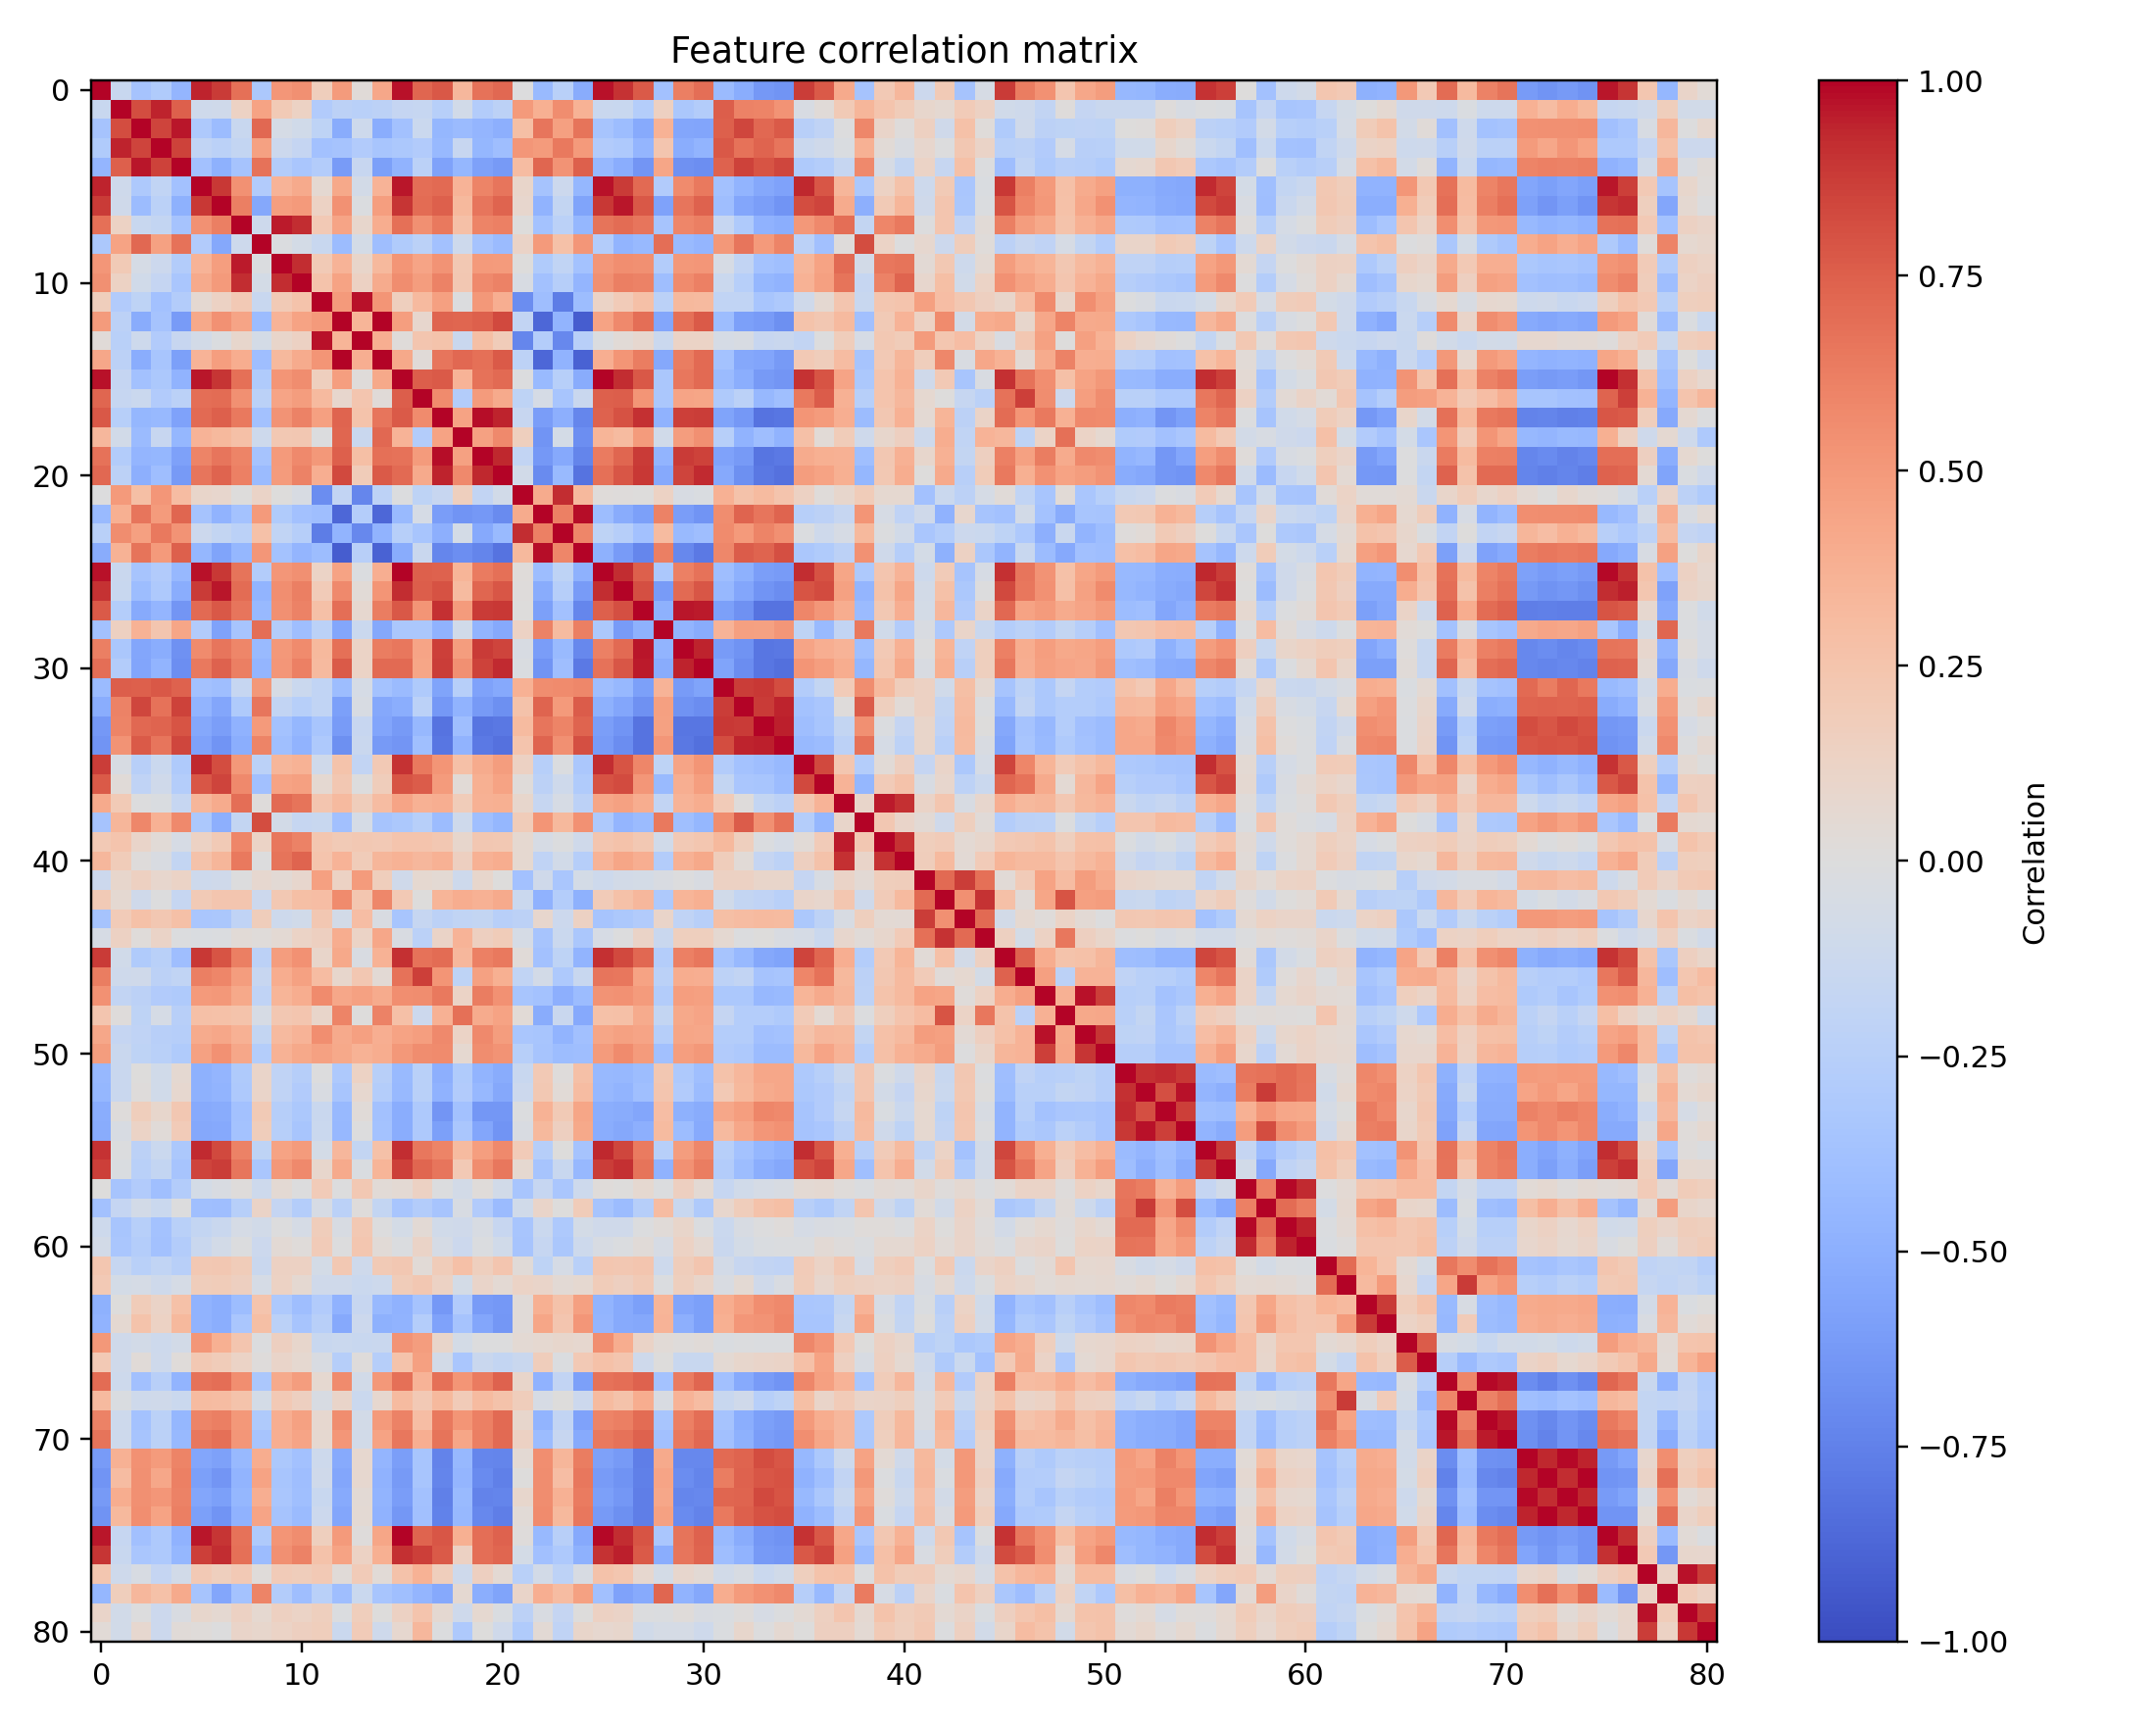

The file beside this chart, header and first rows:
, number_of_elements, mean_atomic_mass, wtd_mean_atomic_mass, gmean_atomic_mass, wtd_gmean_atomic_mass, entropy_atomic_mass, wtd_entropy_atomic_mass, range_atomic_mass, wtd_range_atomic_mass, std_atomic_mass, wtd_std_atomic_mass, mean_fie, wtd_mean_fie, gmean_fie, wtd_gmean_fie, entropy_fie, wtd_entropy_fie, range_fie, wtd_range_fie, std_fie, wtd_std_fie, mean_atomic_radius, wtd_mean_atomic_radius
number_of_elements, 1.0, -0.1419, -0.3531, -0.293, -0.4545, 0.9393, 0.8818, 0.6828, -0.3203, 0.514, 0.5464, 0.1675, 0.4844, 0.02423, 0.4242, 0.9732, 0.7192, 0.7812, 0.3296, 0.674, 0.7178, -0.001389, -0.4221
mean_atomic_mass, -0.1419, 1.0, 0.816, 0.9403, 0.7458, -0.104, -0.09761, 0.1257, 0.4462, 0.1965, 0.1307, -0.2858, -0.2221, -0.2406, -0.2194, -0.1669, -0.1636, -0.2556, -0.08054, -0.2766, -0.2228, 0.4977, 0.3768
wtd_mean_atomic_mass, -0.3531, 0.816, 1.0, 0.8482, 0.9641, -0.308, -0.4127, -0.144, 0.7166, -0.06074, -0.08947, -0.2093, -0.5226, -0.1095, -0.5081, -0.3698, -0.1298, -0.4523, -0.4205, -0.4593, -0.4923, 0.2885, 0.66
gmean_atomic_mass, -0.293, 0.9403, 0.8482, 1.0, 0.857, -0.1902, -0.2322, -0.1759, 0.4585, -0.1217, -0.166, -0.3677, -0.3547, -0.2868, -0.3416, -0.3167, -0.2877, -0.4317, -0.1554, -0.45, -0.3908, 0.5109, 0.4888
wtd_gmean_atomic_mass, -0.4545, 0.7458, 0.9641, 0.857, 1.0, -0.3706, -0.4847, -0.3521, 0.6733, -0.2745, -0.3317, -0.2767, -0.6123, -0.1543, -0.588, -0.4713, -0.2277, -0.5754, -0.4513, -0.5787, -0.6174, 0.3015, 0.7209
entropy_atomic_mass, 0.9393, -0.104, -0.308, -0.1902, -0.3706, 1.0, 0.8897, 0.5388, -0.2849, 0.358, 0.4136, 0.0588, 0.4201, -0.07501, 0.3586, 0.9647, 0.692, 0.7034, 0.3585, 0.6009, 0.6602, 0.09577, -0.3527
wtd_entropy_atomic_mass, 0.8818, -0.09761, -0.4127, -0.2322, -0.4847, 0.8897, 1.0, 0.6244, -0.5433, 0.4745, 0.496, 0.127, 0.5314, -0.0185, 0.4753, 0.892, 0.6989, 0.7446, 0.3241, 0.6613, 0.7313, 0.08518, -0.4706
range_atomic_mass, 0.6828, 0.1257, -0.144, -0.1759, -0.3521, 0.5388, 0.6244, 1.0, -0.1098, 0.9609, 0.9182, 0.2097, 0.4388, 0.08716, 0.3937, 0.6813, 0.5429, 0.6474, 0.2743, 0.5962, 0.6117, 0.0009481, -0.3634
wtd_range_atomic_mass, -0.3203, 0.4462, 0.7166, 0.4585, 0.6733, -0.2849, -0.5433, -0.1098, 1.0, -0.01798, -0.06309, -0.1437, -0.4093, -0.06463, -0.3934, -0.2898, -0.2341, -0.3749, -0.1143, -0.3589, -0.4162, 0.1147, 0.495
std_atomic_mass, 0.514, 0.1965, -0.06074, -0.1217, -0.2745, 0.358, 0.4745, 0.9609, -0.01798, 1.0, 0.9198, 0.1962, 0.356, 0.09526, 0.3223, 0.5221, 0.4399, 0.5236, 0.2152, 0.4975, 0.4911, 0.0005806, -0.2894
wtd_std_atomic_mass, 0.5464, 0.1307, -0.08947, -0.166, -0.3317, 0.4136, 0.496, 0.9182, -0.06309, 0.9198, 1.0, 0.2537, 0.4496, 0.1381, 0.4062, 0.5573, 0.4799, 0.6021, 0.2265, 0.5763, 0.6034, -0.04685, -0.3712
mean_fie, 0.1675, -0.2858, -0.2093, -0.3677, -0.2767, 0.0588, 0.127, 0.2097, -0.1437, 0.1962, 0.2537, 1.0, 0.4979, 0.9693, 0.5178, 0.1638, 0.3162, 0.4682, -0.00883, 0.5059, 0.3885, -0.6903, -0.3948
wtd_mean_fie, 0.4844, -0.2221, -0.5226, -0.3547, -0.6123, 0.4201, 0.5314, 0.4388, -0.4093, 0.356, 0.4496, 0.4979, 1.0, 0.3505, 0.9923, 0.4733, 0.07994, 0.7275, 0.7248, 0.7444, 0.8355, -0.1874, -0.8699
gmean_fie, 0.02423, -0.2406, -0.1095, -0.2868, -0.1543, -0.07501, -0.0185, 0.08716, -0.06463, 0.09526, 0.1381, 0.9693, 0.3505, 1.0, 0.3903, 0.02293, 0.2389, 0.2542, -0.1375, 0.2866, 0.183, -0.7214, -0.2715
wtd_gmean_fie, 0.4242, -0.2194, -0.5081, -0.3416, -0.588, 0.3586, 0.4753, 0.3937, -0.3934, 0.3223, 0.4062, 0.5178, 0.9923, 0.3903, 1.0, 0.4144, 0.03022, 0.6592, 0.7113, 0.6803, 0.7659, -0.2187, -0.8715
entropy_fie, 0.9732, -0.1669, -0.3698, -0.3167, -0.4713, 0.9647, 0.892, 0.6813, -0.2898, 0.5221, 0.5573, 0.1638, 0.4733, 0.02293, 0.4144, 1.0, 0.7534, 0.7678, 0.3535, 0.6721, 0.7089, -0.01409, -0.424
wtd_entropy_fie, 0.7192, -0.1636, -0.1298, -0.2877, -0.2277, 0.692, 0.6989, 0.5429, -0.2341, 0.4399, 0.4799, 0.3162, 0.07994, 0.2389, 0.03022, 0.7534, 1.0, 0.5656, -0.2807, 0.4909, 0.4113, -0.2098, -0.0593
range_fie, 0.7812, -0.2556, -0.4523, -0.4317, -0.5754, 0.7034, 0.7446, 0.6474, -0.3749, 0.5236, 0.6021, 0.4682, 0.7275, 0.2542, 0.6592, 0.7678, 0.5656, 1.0, 0.4469, 0.9816, 0.9403, -0.1502, -0.6079
wtd_range_fie, 0.3296, -0.08054, -0.4205, -0.1554, -0.4513, 0.3585, 0.3241, 0.2743, -0.1143, 0.2152, 0.2265, -0.00883, 0.7248, -0.1375, 0.7113, 0.3535, -0.2807, 0.4469, 1.0, 0.4607, 0.5769, 0.1609, -0.6494
std_fie, 0.674, -0.2766, -0.4593, -0.45, -0.5787, 0.6009, 0.6613, 0.5962, -0.3589, 0.4975, 0.5763, 0.5059, 0.7444, 0.2866, 0.6803, 0.6721, 0.4909, 0.9816, 0.4607, 1.0, 0.9343, -0.1829, -0.6258
wtd_std_fie, 0.7178, -0.2228, -0.4923, -0.3908, -0.6174, 0.6602, 0.7313, 0.6117, -0.4162, 0.4911, 0.6034, 0.3885, 0.8355, 0.183, 0.7659, 0.7089, 0.4113, 0.9403, 0.5769, 0.9343, 1.0, -0.08132, -0.6979
mean_atomic_radius, -0.001389, 0.4977, 0.2885, 0.5109, 0.3015, 0.09577, 0.08518, 0.0009481, 0.1147, 0.0005806, -0.04685, -0.6903, -0.1874, -0.7214, -0.2187, -0.01409, -0.2098, -0.1502, 0.1609, -0.1829, -0.08132, 1.0, 0.4058
wtd_mean_atomic_radius, -0.4221, 0.3768, 0.66, 0.4888, 0.7209, -0.3527, -0.4706, -0.3634, 0.495, -0.2894, -0.3712, -0.3948, -0.8699, -0.2715, -0.8715, -0.424, -0.0593, -0.6079, -0.6494, -0.6258, -0.6979, 0.4058, 1.0
gmean_atomic_radius, -0.2404, 0.5611, 0.4685, 0.6476, 0.5271, -0.1228, -0.1736, -0.2276, 0.2673, -0.1933, -0.2641, -0.7701, -0.4654, -0.7118, -0.4696, -0.2515, -0.3361, -0.4954, -0.06408, -0.5316, -0.428, 0.9159, 0.6168
wtd_gmean_atomic_radius, -0.5183, 0.3599, 0.6671, 0.4965, 0.7496, -0.4473, -0.5646, -0.4497, 0.5103, -0.3597, -0.4539, -0.4004, -0.9143, -0.2499, -0.8975, -0.5176, -0.137, -0.7201, -0.6822, -0.7302, -0.813, 0.3241, 0.9801
entropy_atomic_radius, 0.9722, -0.14, -0.3451, -0.282, -0.4419, 0.9723, 0.8906, 0.6694, -0.2766, 0.5085, 0.541, 0.1204, 0.4471, -0.01574, 0.3881, 0.9977, 0.7446, 0.7409, 0.3474, 0.6406, 0.6854, 0.01681, -0.3991
wtd_entropy_atomic_radius, 0.9041, -0.1476, -0.4005, -0.3117, -0.5146, 0.8802, 0.9615, 0.6996, -0.4645, 0.5518, 0.6199, 0.1878, 0.5731, 0.0331, 0.5157, 0.9202, 0.7544, 0.7977, 0.3084, 0.7207, 0.7815, 0.007859, -0.518
range_atomic_radius, 0.7681, -0.2707, -0.5249, -0.4602, -0.6457, 0.7081, 0.7741, 0.6625, -0.434, 0.5433, 0.6077, 0.2809, 0.6916, 0.07772, 0.6268, 0.7739, 0.5233, 0.9087, 0.4907, 0.8821, 0.8872, 0.006072, -0.5936
wtd_range_atomic_radius, -0.3713, 0.1411, 0.3639, 0.2403, 0.4329, -0.2882, -0.5723, -0.3514, 0.6885, -0.2805, -0.3922, -0.2289, -0.5543, -0.1327, -0.5422, -0.3265, -0.3257, -0.4784, -0.08626, -0.4639, -0.5346, 0.1312, 0.6089
std_atomic_radius, 0.6248, -0.3264, -0.5511, -0.5128, -0.6652, 0.5667, 0.6606, 0.5897, -0.4222, 0.5053, 0.5667, 0.3256, 0.6857, 0.1226, 0.6297, 0.6488, 0.4428, 0.8646, 0.4788, 0.8761, 0.8444, -0.04094, -0.6039
wtd_std_atomic_radius, 0.6951, -0.2804, -0.5548, -0.4624, -0.6811, 0.6474, 0.7376, 0.6192, -0.4569, 0.5104, 0.6114, 0.3128, 0.7665, 0.1215, 0.7033, 0.7106, 0.4368, 0.8717, 0.5398, 0.8591, 0.9223, -0.02907, -0.6559
mean_Density, -0.4187, 0.7569, 0.7493, 0.7798, 0.7401, -0.3719, -0.397, -0.1618, 0.5035, -0.05413, -0.1266, -0.1944, -0.4017, -0.05617, -0.3595, -0.42, -0.2982, -0.5666, -0.2517, -0.5731, -0.5356, 0.3693, 0.5599
wtd_mean_Density, -0.5079, 0.6089, 0.8427, 0.6771, 0.8526, -0.4648, -0.5503, -0.302, 0.6577, -0.1864, -0.2506, -0.188, -0.5882, -0.03961, -0.5431, -0.5071, -0.2299, -0.6309, -0.4703, -0.6244, -0.6726, 0.26, 0.7284
gmean_Density, -0.6305, 0.5965, 0.7128, 0.7285, 0.7892, -0.5463, -0.5968, -0.4826, 0.4948, -0.3643, -0.4456, -0.3363, -0.6152, -0.155, -0.5553, -0.6242, -0.4375, -0.8155, -0.392, -0.8088, -0.7952, 0.3083, 0.6565
wtd_gmean_Density, -0.6499, 0.5256, 0.767, 0.6636, 0.8437, -0.5741, -0.6557, -0.5061, 0.5964, -0.3841, -0.4731, -0.3093, -0.6776, -0.1332, -0.6191, -0.6433, -0.3885, -0.8027, -0.4724, -0.788, -0.8252, 0.2464, 0.7317
entropy_Density, 0.8718, -0.04342, -0.2464, -0.1257, -0.3001, 0.9327, 0.8135, 0.5024, -0.2329, 0.3417, 0.3638, -0.09805, 0.2546, -0.1873, 0.2042, 0.902, 0.646, 0.5232, 0.2757, 0.4028, 0.4806, 0.1395, -0.2531
wtd_entropy_Density, 0.7671, 0.02632, -0.1959, -0.09388, -0.2731, 0.7859, 0.851, 0.5751, -0.3786, 0.4501, 0.4661, 0.05935, 0.219, -0.006249, 0.1746, 0.7916, 0.763, 0.4846, 0.03699, 0.3791, 0.4462, 0.02027, -0.2261
range_Density, 0.4135, 0.1981, -0.002868, -0.02497, -0.1639, 0.3429, 0.4011, 0.6926, 0.009026, 0.7034, 0.6695, 0.2345, 0.3174, 0.1759, 0.3021, 0.4407, 0.3723, 0.3892, 0.1866, 0.3686, 0.3789, 0.08993, -0.1578
wtd_range_Density, -0.3554, 0.3424, 0.5857, 0.3681, 0.5768, -0.3134, -0.4947, -0.1749, 0.8199, -0.0723, -0.1611, -0.1436, -0.3811, -0.05549, -0.349, -0.3194, -0.2533, -0.4096, -0.108, -0.3868, -0.4519, 0.1864, 0.5208
std_Density, 0.2107, 0.245, 0.1032, 0.03787, -0.04811, 0.1321, 0.2017, 0.5922, 0.1215, 0.655, 0.6034, 0.2338, 0.2027, 0.2112, 0.2039, 0.2424, 0.2484, 0.2233, 0.0918, 0.2246, 0.2121, 0.06478, -0.05157
wtd_std_Density, 0.3341, 0.1809, 0.009921, -0.0373, -0.1741, 0.261, 0.3397, 0.6423, -0.003051, 0.6711, 0.7294, 0.2437, 0.3542, 0.1855, 0.3427, 0.365, 0.3351, 0.3706, 0.1536, 0.3678, 0.3922, 0.0676, -0.197
mean_ElectronAffinity, -0.1193, 0.08823, 0.1473, 0.07938, 0.1193, -0.1138, -0.09404, -0.00158, 0.07103, 0.04334, 0.0856, 0.467, 0.1314, 0.4904, 0.1644, -0.09712, 0.06277, 0.04807, -0.1101, 0.08827, 0.003699, -0.3677, -0.09831
wtd_mean_ElectronAffinity, 0.1956, 0.0611, -0.09643, -0.006353, -0.1586, 0.1979, 0.2397, 0.237, -0.1196, 0.2165, 0.2862, 0.2961, 0.5655, 0.2291, 0.58, 0.2043, 0.006443, 0.3476, 0.3941, 0.3718, 0.4091, -0.1318, -0.4835
gmean_ElectronAffinity, -0.3561, 0.1893, 0.2723, 0.2197, 0.2742, -0.3318, -0.3205, -0.1974, 0.1786, -0.1109, -0.09045, 0.225, -0.07697, 0.29, -0.03255, -0.3363, -0.1605, -0.2261, -0.1895, -0.1781, -0.2441, -0.2205, 0.08167
wtd_gmean_ElectronAffinity, -0.05288, 0.1344, 0.02188, 0.1119, -0.01194, -0.02571, -0.02288, 0.03211, 0.01751, 0.05396, 0.119, 0.1532, 0.3966, 0.1241, 0.4256, -0.03839, -0.2319, 0.1115, 0.3521, 0.1521, 0.1806, -0.06053, -0.3458
entropy_ElectronAffinity, 0.8773, -0.09154, -0.2902, -0.238, -0.3959, 0.8849, 0.796, 0.6213, -0.2192, 0.4842, 0.533, 0.09808, 0.4217, -0.03818, 0.3661, 0.9129, 0.6779, 0.6958, 0.3329, 0.6118, 0.6429, 0.02529, -0.3733
wtd_entropy_ElectronAffinity, 0.6258, -0.1077, -0.0938, -0.2248, -0.1941, 0.6172, 0.5914, 0.48, -0.1545, 0.3952, 0.4587, 0.2984, 0.09307, 0.2247, 0.04652, 0.672, 0.8624, 0.517, -0.2054, 0.4538, 0.3818, -0.1905, -0.07549
range_ElectronAffinity, 0.5315, -0.1871, -0.2259, -0.2841, -0.3005, 0.4979, 0.5003, 0.4202, -0.1973, 0.3489, 0.3944, 0.5671, 0.4275, 0.4605, 0.402, 0.5487, 0.5576, 0.646, 0.1214, 0.6305, 0.5329, -0.3423, -0.3665
wtd_range_ElectronAffinity, 0.2414, 0.01024, -0.2045, -0.05532, -0.2464, 0.2808, 0.2676, 0.2503, -0.05435, 0.2198, 0.2412, 0.09852, 0.598, 0.001774, 0.6032, 0.276, -0.1194, 0.3689, 0.6854, 0.3988, 0.4515, 0.03723, -0.5162
std_ElectronAffinity, 0.4237, -0.165, -0.1977, -0.2499, -0.2628, 0.4027, 0.4274, 0.3673, -0.1766, 0.3169, 0.3556, 0.5539, 0.408, 0.4622, 0.3905, 0.4505, 0.4754, 0.5722, 0.1195, 0.5746, 0.4815, -0.331, -0.343
wtd_std_ElectronAffinity, 0.4808, -0.1331, -0.2108, -0.238, -0.2912, 0.4587, 0.5341, 0.4265, -0.268, 0.3663, 0.419, 0.454, 0.4196, 0.3633, 0.3945, 0.5045, 0.5555, 0.5635, 0.06626, 0.5567, 0.5307, -0.2541, -0.3448
mean_FusionHeat, -0.4376, -0.1377, 0.00673, -0.09224, 0.05475, -0.4846, -0.4542, -0.3029, 0.1032, -0.203, -0.2603, -0.001013, -0.3111, 0.1295, -0.2458, -0.425, -0.2356, -0.4963, -0.2961, -0.4668, -0.5168, -0.1449, 0.2047
wtd_mean_FusionHeat, -0.4493, -0.1354, 0.01468, -0.08914, 0.07266, -0.4919, -0.4643, -0.3051, 0.1026, -0.2011, -0.284, -0.03715, -0.3407, 0.07324, -0.2718, -0.4349, -0.2408, -0.4797, -0.2879, -0.4376, -0.5468, -0.1187, 0.2122
gmean_FusionHeat, -0.5143, 0.01482, 0.1642, 0.0866, 0.2198, -0.5312, -0.5213, -0.3681, 0.1956, -0.2619, -0.3148, -0.1355, -0.4369, 0.02535, -0.3736, -0.5095, -0.3083, -0.6439, -0.3713, -0.6328, -0.6378, -0.01109, 0.3624
wtd_gmean_FusionHeat, -0.5191, -0.043, 0.12, 0.0242, 0.1894, -0.5442, -0.5342, -0.3642, 0.1727, -0.252, -0.3428, -0.1309, -0.4378, -0.00127, -0.3671, -0.5112, -0.31, -0.588, -0.3308, -0.5528, -0.651, -0.03459, 0.3223
entropy_FusionHeat, 0.9008, -0.008499, -0.2253, -0.1268, -0.3137, 0.9283, 0.835, 0.6073, -0.2107, 0.4498, 0.4875, -0.06764, 0.3299, -0.1752, 0.2689, 0.9166, 0.6501, 0.5938, 0.3084, 0.4743, 0.5747, 0.1949, -0.2622
wtd_entropy_FusionHeat, 0.8605, -0.02854, -0.2372, -0.1719, -0.3498, 0.8451, 0.8739, 0.657, -0.3291, 0.5066, 0.5754, 0.09115, 0.4107, -0.02363, 0.3491, 0.8642, 0.7257, 0.6571, 0.2051, 0.557, 0.6535, 0.06265, -0.3444
range_FusionHeat, 0.005734, -0.3476, -0.2834, -0.3848, -0.2793, -0.06263, -0.03666, 0.01294, -0.1142, 0.0477, -0.00306, 0.1879, -0.002903, 0.2126, 0.03189, 0.04933, 0.1397, -0.007902, -0.07488, 0.02096, -0.07829, -0.3405, -0.1599
wtd_range_FusionHeat, -0.3718, -0.1675, -0.07041, -0.1288, -0.006009, -0.3864, -0.392, -0.2567, 0.1133, -0.1665, -0.2703, -0.05359, -0.232, 0.0105, -0.1727, -0.3372, -0.2785, -0.346, -0.0415, -0.2871, -0.4189, -0.08865, 0.1027
std_FusionHeat, -0.1134, -0.338, -0.2539, -0.3612, -0.2391, -0.1785, -0.1405, -0.05728, -0.07943, -0.0003527, -0.05682, 0.1755, -0.04371, 0.2124, -0.000825, -0.0685, 0.04568, -0.08685, -0.09459, -0.04115, -0.1516, -0.3433, -0.1275
... 21 more rows
